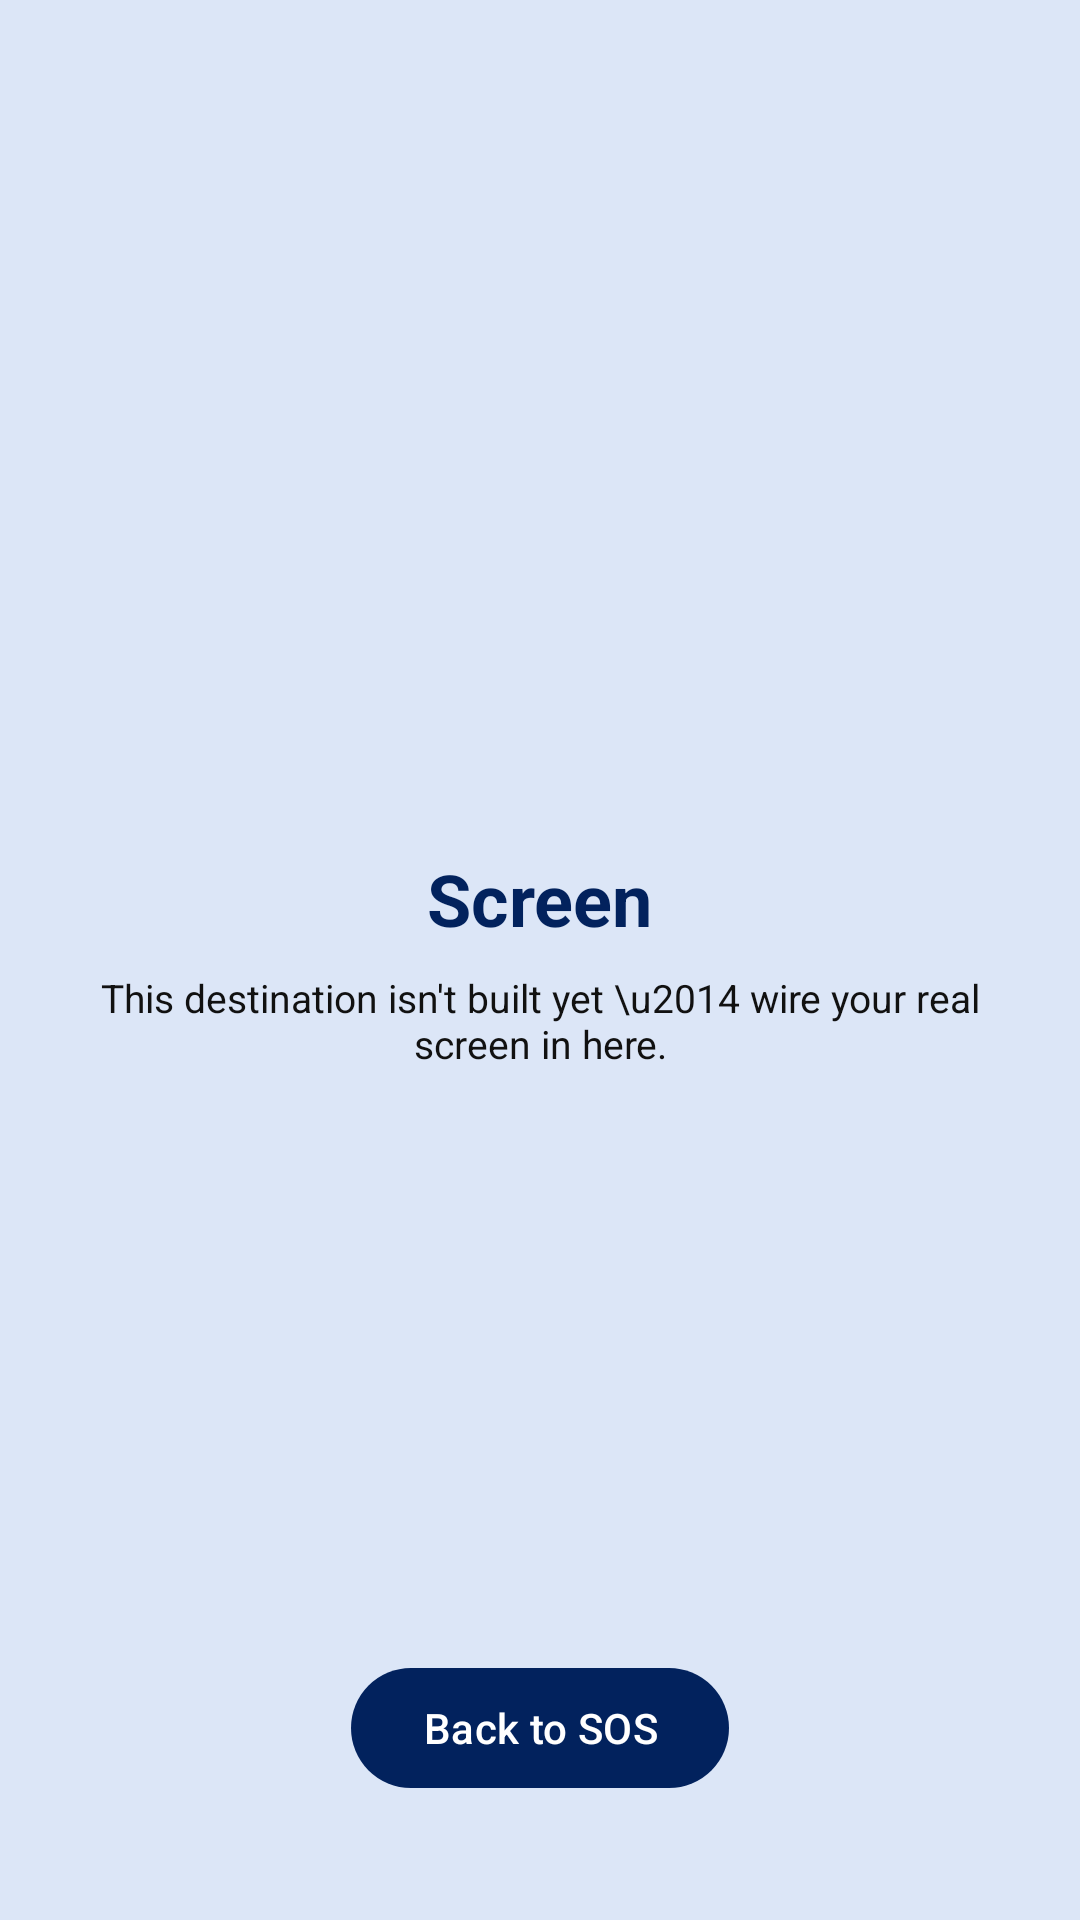

Reconstruct the res/layout file that produces this screen, plus the resources it refers to.
<!-- AndroidManifest.xml: application theme Theme.EduSafe -->
<!-- res/layout/activity_placeholder.xml -->
<?xml version="1.0" encoding="utf-8"?>
<androidx.constraintlayout.widget.ConstraintLayout
    xmlns:android="http://schemas.android.com/apk/res/android"
    xmlns:app="http://schemas.android.com/apk/res-auto"
    android:layout_width="match_parent"
    android:layout_height="match_parent"
    android:background="@color/light_blue">

    <TextView
        android:id="@+id/placeholderTitle"
        android:layout_width="wrap_content"
        android:layout_height="wrap_content"
        android:text="Screen"
        android:textColor="@color/navy"
        android:textSize="24sp"
        android:textStyle="bold"
        app:layout_constraintTop_toTopOf="parent"
        app:layout_constraintBottom_toTopOf="@id/placeholderSubtitle"
        app:layout_constraintStart_toStartOf="parent"
        app:layout_constraintEnd_toEndOf="parent"
        app:layout_constraintVertical_chainStyle="packed" />

    <TextView
        android:id="@+id/placeholderSubtitle"
        android:layout_width="0dp"
        android:layout_height="wrap_content"
        android:layout_marginTop="8dp"
        android:layout_marginStart="32dp"
        android:layout_marginEnd="32dp"
        android:gravity="center"
        android:text="This destination isn't built yet \u2014 wire your real screen in here."
        android:textColor="@color/ink"
        android:textSize="13sp"
        app:layout_constraintTop_toBottomOf="@id/placeholderTitle"
        app:layout_constraintBottom_toBottomOf="parent"
        app:layout_constraintStart_toStartOf="parent"
        app:layout_constraintEnd_toEndOf="parent" />

    <Button
        android:id="@+id/backButton"
        android:layout_width="wrap_content"
        android:layout_height="wrap_content"
        android:layout_marginBottom="40dp"
        android:text="Back to SOS"
        app:layout_constraintBottom_toBottomOf="parent"
        app:layout_constraintStart_toStartOf="parent"
        app:layout_constraintEnd_toEndOf="parent" />

</androidx.constraintlayout.widget.ConstraintLayout>
<!-- resources referenced by this layout -->
<resources>
  <color name="ink">#111111</color>
  <color name="light_blue">#DCE6F7</color>
  <color name="navy">#02225D</color>
  <style name="Theme.EduSafe" parent="Theme.Material3.DayNight.NoActionBar">
          <item name="colorPrimary">@color/navy</item>
          <item name="colorPrimaryDark">@color/navy</item>
          <item name="colorAccent">@color/red</item>
          <item name="android:windowBackground">@color/light_blue</item>
          <item name="android:statusBarColor">@color/light_blue</item>
          <item name="android:windowLightStatusBar">true</item>
      </style>
  <color name="red">#B50218</color>
</resources>
